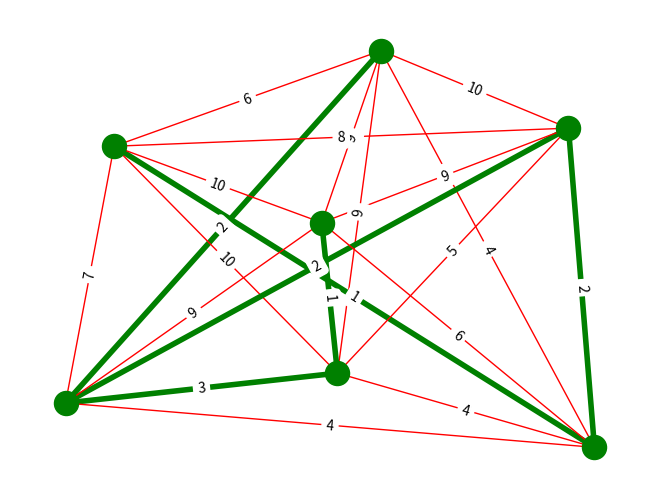
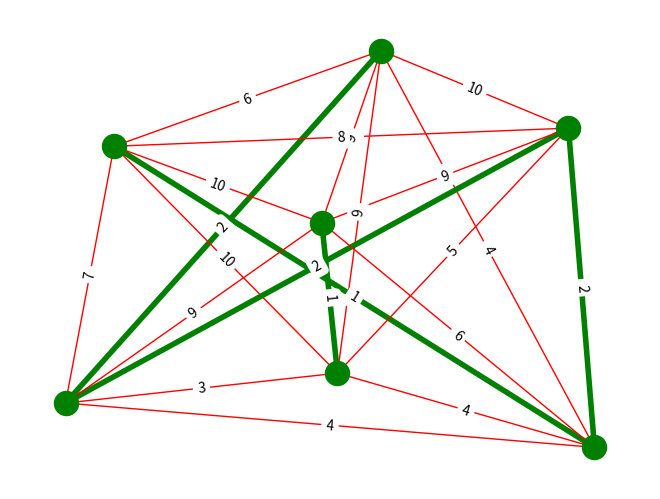

Write the Python code that produced these figures, in order.
import random
import sys

import matplotlib.pyplot as plt
import networkx as nx


def generate_data(node_amount):
    edge_data = []

    for i_node in range(node_amount):
        for j_node in range(i_node + 1, node_amount):
            edge_data.append([i_node, j_node, random.randint(1, 10)])

    return edge_data


def find_edge_with_weight_predicate(graph_data, with_min_weight):
    edge_data = None
    weight_predicate = sys.maxsize if with_min_weight else 0

    for i_node, j_node, weight in graph_data:
        if ((weight < weight_predicate and with_min_weight)
                or (weight > weight_predicate and not with_min_weight)):
            weight_predicate = weight
            edge_data = [i_node, j_node, weight]

    return edge_data


def find_nearest_edge(connected_nodes, graph_data):
    edge_data = None
    min_weight = sys.maxsize

    for connected_node in connected_nodes:
        for i_node, j_node, weight in graph_data:
            i_node_can_connect_to_j_node = i_node == connected_node and j_node not in connected_nodes
            j_node_can_connect_to_i_node = j_node == connected_node and i_node not in connected_nodes

            if (i_node_can_connect_to_j_node or j_node_can_connect_to_i_node) and weight < min_weight:
                min_weight = weight
                edge_data = [i_node, j_node, weight]

    return edge_data


def find_nearest_edges(starting_edge, initial_graph_data):
    graph_data = initial_graph_data.copy()
    connected_nodes = set(starting_edge[:2])
    nearest_edges = [starting_edge]

    graph_data.remove(starting_edge)

    while len(connected_nodes) != node_amount:
        nearest_edge = find_nearest_edge(connected_nodes, graph_data)

        nearest_edges.append(nearest_edge)
        connected_nodes.update(nearest_edge[:2])
        graph_data.remove(nearest_edge)

    return nearest_edges


def split_into_clusters(nearest_edges, cluster_amount):
    cluster_edges = nearest_edges.copy()

    for i in range(cluster_amount - 1):
        longest_edge = find_edge_with_weight_predicate(cluster_edges, with_min_weight=False)
        cluster_edges.remove(longest_edge)

    return cluster_edges


def display_graph(node_amount, edges, graph_data):
    G = nx.Graph()
    G.add_nodes_from(range(node_amount))

    missing_edges = [edge for edge in graph_data if edge not in edges]

    for i_node, j_node, weight in edges:
        G.add_edge(i_node, j_node, weight=weight, color='g')

    for i_node, j_node, weight in missing_edges:
        G.add_edge(i_node, j_node, weight=weight, color='r')

    pos = nx.spring_layout(G, seed=1)
    weights = nx.get_edge_attributes(G, 'weight')

    nx.draw(
        G,
        pos,
        edge_color=[G[u][v]['color'] for u, v in G.edges()],
        width=[4 if G[u][v]['color'] == 'g' else 1 for u, v in G.edges()],
        node_color='g'
    )
    nx.draw_networkx_edge_labels(G, pos, edge_labels=weights)
    plt.show()


if __name__ == '__main__':
    G = nx.Graph()

    cluster_amount = 2
    node_amount = 7

    graph_data = generate_data(node_amount)
    starting_edge = find_edge_with_weight_predicate(graph_data, with_min_weight=True)

    nearest_edges = find_nearest_edges(starting_edge, graph_data)
    display_graph(node_amount, nearest_edges, graph_data)

    cluster_edges = split_into_clusters(nearest_edges, cluster_amount)
    display_graph(node_amount, cluster_edges, graph_data)
